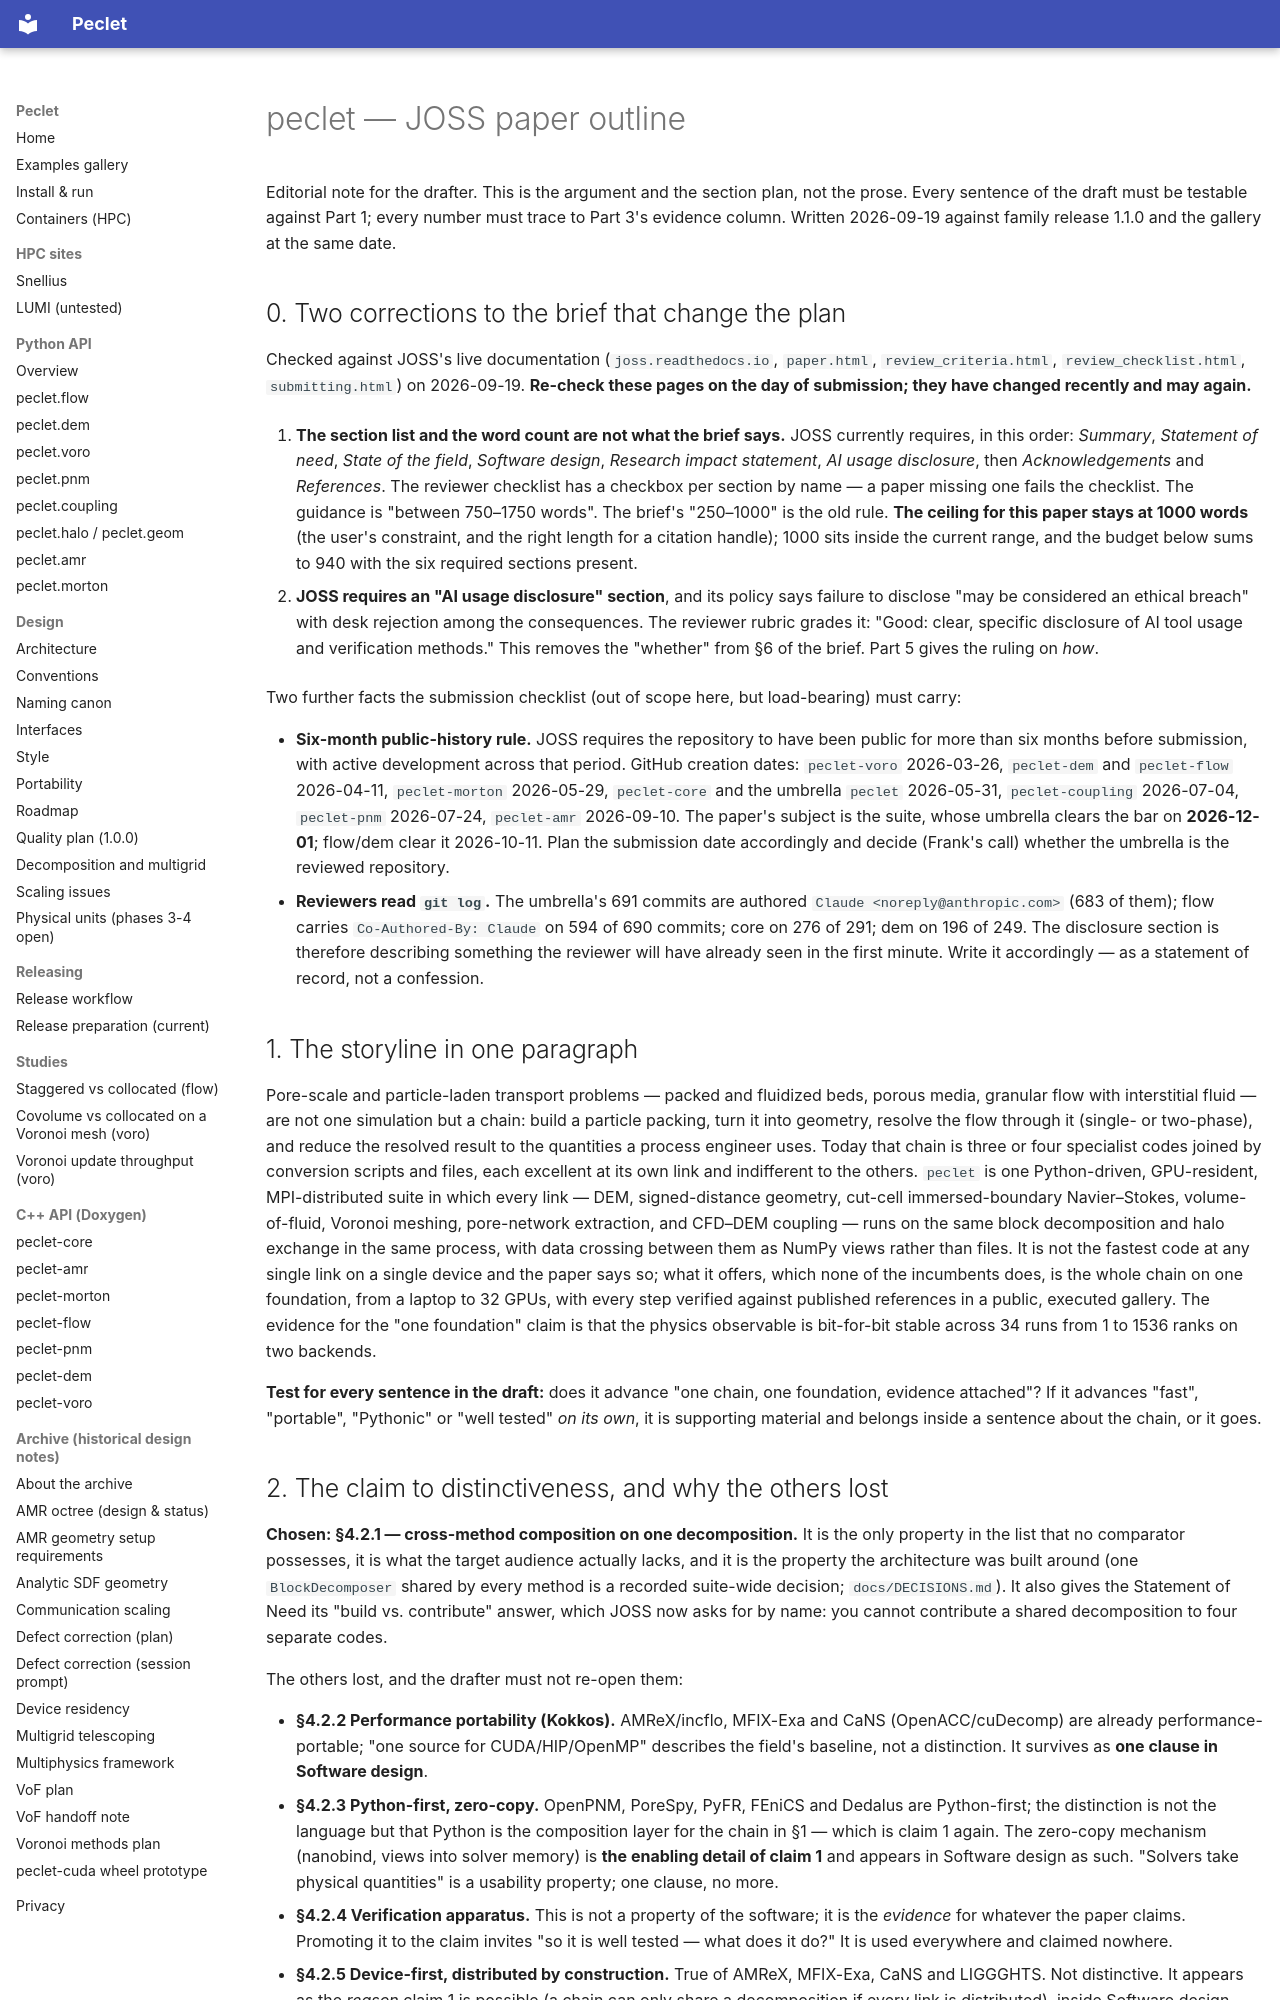

repository: computational-chemical-engineering/peclet · page: paper/OUTLINE/index.html · generator: mkdocs

# peclet — JOSS paper outline

Editorial note for the drafter. This is the argument and the section plan, not the prose. Every
sentence of the draft must be testable against Part 1; every number must trace to Part 3's evidence
column. Written 2026-09-19 against family release 1.1.0 and the gallery at the same date.

## 0. Two corrections to the brief that change the plan

Checked against JOSS's live documentation (`joss.readthedocs.io`, `paper.html`, `review_criteria.html`,
`review_checklist.html`, `submitting.html`) on 2026-09-19. **Re-check these pages on the day of
submission; they have changed recently and may again.**

1. **The section list and the word count are not what the brief says.** JOSS currently requires,
   in this order: *Summary*, *Statement of need*, *State of the field*, *Software design*, *Research
   impact statement*, *AI usage disclosure*, then *Acknowledgements* and *References*. The reviewer
   checklist has a checkbox per section by name — a paper missing one fails the checklist. The
   guidance is "between 750–1750 words". The brief's "250–1000" is the old rule. **The ceiling for this
   paper stays at 1000 words** (the user's constraint, and the right length for a citation handle);
   1000 sits inside the current range, and the budget below sums to 940 with the six required
   sections present.

2. **JOSS requires an "AI usage disclosure" section**, and its policy says failure to disclose "may
   be considered an ethical breach" with desk rejection among the consequences. The reviewer
   rubric grades it: "Good: clear, specific disclosure of AI tool usage and verification methods."
   This removes the "whether" from §6 of the brief. Part 5 gives the ruling on *how*.

Two further facts the submission checklist (out of scope here, but load-bearing) must carry:

- **Six-month public-history rule.** JOSS requires the repository to have been public for more than
  six months before submission, with active development across that period. GitHub creation dates:
  `peclet-voro` 2026-03-26, `peclet-dem` and `peclet-flow` 2026-04-11, `peclet-morton` 2026-05-29,
  `peclet-core` and the umbrella `peclet` 2026-05-31, `peclet-coupling` 2026-07-04, `peclet-pnm`
  2026-07-24, `peclet-amr` 2026-09-10. The paper's subject is the suite, whose umbrella clears the
  bar on **2026-12-01**; flow/dem clear it 2026-10-11. Plan the submission date accordingly and
  decide (Frank's call) whether the umbrella is the reviewed repository.
- **Reviewers read `git log`.** The umbrella's 691 commits are authored `Claude <noreply@anthropic.com>`
  (683 of them); flow carries `Co-Authored-By: Claude` on 594 of 690 commits; core on 276 of 291;
  dem on 196 of 249. The disclosure section is therefore describing something the reviewer will
  have already seen in the first minute. Write it accordingly — as a statement of record, not a
  confession.

## 1. The storyline in one paragraph

Pore-scale and particle-laden transport problems — packed and fluidized beds, porous media,
granular flow with interstitial fluid — are not one simulation but a chain: build a particle
packing, turn it into geometry, resolve the flow through it (single- or two-phase), and reduce the
resolved result to the quantities a process engineer uses. Today that chain is three or four
specialist codes joined by conversion scripts and files, each excellent at its own link and
indifferent to the others. `peclet` is one Python-driven, GPU-resident, MPI-distributed suite in
which every link — DEM, signed-distance geometry, cut-cell immersed-boundary Navier–Stokes,
volume-of-fluid, Voronoi meshing, pore-network extraction, and CFD–DEM coupling — runs on the same
block decomposition and halo exchange in the same process, with data crossing between them as
NumPy views rather than files. It is not the fastest code at any single link on a single device
and the paper says so; what it offers, which none of the incumbents does, is the whole chain on
one foundation, from a laptop to 32 GPUs, with every step verified against published references
in a public, executed gallery. The evidence for the "one foundation" claim is that the physics
observable is bit-for-bit stable across 34 runs from 1 to 1536 ranks on two backends.

**Test for every sentence in the draft:** does it advance "one chain, one foundation, evidence
attached"? If it advances "fast", "portable", "Pythonic" or "well tested" *on its own*, it is
supporting material and belongs inside a sentence about the chain, or it goes.
